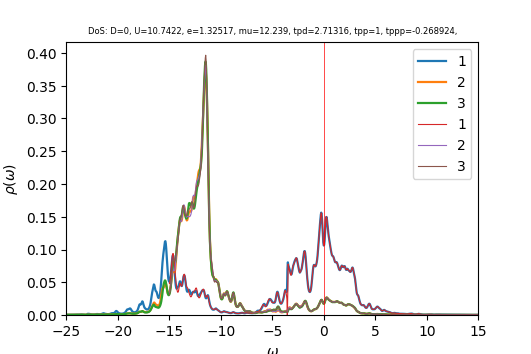

The table this chart was drawn from, first rows:
w	up_1	up_2	up_3	down_1	down_2	down_3	cumul_up_1	cumul_up_2	cumul_up_3	cumul_down_1	cumul_down_2	cumul_down_3	
-25	0.000378	0.0002976	0.0002966	6.39312e-05	3.95796e-05	3.95789e-05	0	0	0	0	0	0
-24.96	0.0003744	0.000299	0.0002981	6.38933e-05	3.96713e-05	3.96707e-05	1.49925e-05	1.19707e-05	1.19372e-05	2.55829e-06	1.58844e-06	1.58842e-06
-24.92	0.0003651	0.0003003	0.0002995	6.38403e-05	3.97629e-05	3.97624e-05	2.96099e-05	2.39935e-05	2.39304e-05	5.11446e-06	3.18055e-06	3.1805e-06
-24.88	0.0003524	0.0003016	0.0003009	6.38251e-05	3.98555e-05	3.9855e-05	4.37207e-05	3.6068e-05	3.59776e-05	7.67002e-06	4.77637e-06	4.7763e-06
-24.84	0.0003406	0.000303	0.0003023	6.38599e-05	3.99494e-05	3.9949e-05	5.736e-05	4.81991e-05	4.80826e-05	1.0227e-05	6.37594e-06	6.37586e-06
-24.8	0.0003319	0.0003046	0.0003039	6.39383e-05	4.00445e-05	4.00441e-05	7.06495e-05	6.03943e-05	6.02521e-05	1.27871e-05	7.97933e-06	7.97923e-06
-24.76	0.0003265	0.0003064	0.0003057	6.40505e-05	4.01406e-05	4.01402e-05	8.3721e-05	7.26613e-05	7.24926e-05	1.53517e-05	9.58656e-06	9.58644e-06
-24.72	0.0003239	0.0003083	0.0003076	6.41881e-05	4.02376e-05	4.02371e-05	9.66884e-05	8.50067e-05	8.48103e-05	1.79217e-05	1.11977e-05	1.11975e-05
-24.68	0.0003236	0.0003104	0.0003097	6.43448e-05	4.03352e-05	4.03347e-05	0.0001096	9.74365e-05	9.72102e-05	2.04981e-05	1.28127e-05	1.28125e-05
-24.64	0.0003254	0.0003127	0.0003119	6.45167e-05	4.04334e-05	4.0433e-05	0.0001227	0.00011	0.0001097	2.30814e-05	1.44317e-05	1.44315e-05
-24.6	0.000329	0.0003151	0.0003142	6.4701e-05	4.05323e-05	4.05318e-05	0.0001358	0.0001226	0.0001223	2.5672e-05	1.60546e-05	1.60544e-05
-24.56	0.0003344	0.0003176	0.0003166	6.48962e-05	4.06317e-05	4.06311e-05	0.0001492	0.0001353	0.000135	2.82704e-05	1.76815e-05	1.76812e-05
-24.52	0.0003419	0.0003203	0.0003191	6.51018e-05	4.07316e-05	4.0731e-05	0.0001629	0.0001481	0.0001477	3.08771e-05	1.93124e-05	1.93121e-05
-24.48	0.0003518	0.0003232	0.0003218	6.53177e-05	4.08321e-05	4.08313e-05	0.000177	0.0001611	0.0001606	3.34924e-05	2.09473e-05	2.0947e-05
-24.44	0.0003646	0.0003264	0.0003247	6.55451e-05	4.09331e-05	4.09322e-05	0.0001916	0.0001741	0.0001736	3.61169e-05	2.25862e-05	2.25859e-05
-24.4	0.0003813	0.0003298	0.0003278	6.57857e-05	4.10347e-05	4.10337e-05	0.0002069	0.0001873	0.0001867	3.87509e-05	2.42293e-05	2.42289e-05
-24.36	0.0004031	0.0003338	0.0003312	6.60426e-05	4.1137e-05	4.11357e-05	0.000223	0.0002007	0.0002	4.13953e-05	2.58764e-05	2.5876e-05
-24.32	0.000432	0.0003383	0.000335	6.632e-05	4.124e-05	4.12383e-05	0.0002403	0.0002142	0.0002134	4.40507e-05	2.75276e-05	2.75272e-05
-24.28	0.0004698	0.0003436	0.0003394	6.66226e-05	4.13437e-05	4.13415e-05	0.0002591	0.000228	0.000227	4.67183e-05	2.9183e-05	2.91825e-05
-24.24	0.0005178	0.0003497	0.0003444	6.69523e-05	4.14483e-05	4.14455e-05	0.0002799	0.000242	0.0002408	4.93991e-05	3.08426e-05	3.0842e-05
-24.2	0.0005733	0.0003561	0.0003501	6.73007e-05	4.15535e-05	4.15502e-05	0.0003028	0.0002563	0.0002548	5.20938e-05	3.25064e-05	3.25056e-05
-24.16	0.0006274	0.0003619	0.0003565	6.7643e-05	4.16587e-05	4.16554e-05	0.0003279	0.0002707	0.0002691	5.48022e-05	3.41745e-05	3.41735e-05
-24.12	0.0006709	0.0003657	0.0003633	6.79575e-05	4.17635e-05	4.17611e-05	0.0003548	0.0002854	0.0002836	5.75233e-05	3.58467e-05	3.58456e-05
-24.08	0.0007035	0.000368	0.0003704	6.82599e-05	4.1868e-05	4.18675e-05	0.000383	0.0003001	0.0002985	6.02564e-05	3.75231e-05	3.7522e-05
-24.04	0.0007257	0.0003697	0.0003766	6.85907e-05	4.19731e-05	4.19749e-05	0.000412	0.0003149	0.0003135	6.30028e-05	3.92037e-05	3.92027e-05
-24	0.0007277	0.0003713	0.0003803	6.89699e-05	4.20791e-05	4.20834e-05	0.0004412	0.0003298	0.0003288	6.57643e-05	4.08885e-05	4.08877e-05
-23.96	0.0007061	0.000373	0.0003807	6.93707e-05	4.21861e-05	4.21924e-05	0.0004694	0.0003447	0.000344	6.85419e-05	4.25777e-05	4.25771e-05
-23.92	0.000676	0.0003753	0.0003793	6.97268e-05	4.22935e-05	4.23004e-05	0.0004965	0.0003598	0.0003592	7.13338e-05	4.42711e-05	4.42708e-05
-23.88	0.0006557	0.0003788	0.0003783	7.00015e-05	4.24011e-05	4.24067e-05	0.0005228	0.0003749	0.0003743	7.41367e-05	4.59688e-05	4.59688e-05
-23.84	0.0006555	0.000384	0.0003786	7.02479e-05	4.25095e-05	4.25121e-05	0.000549	0.0003903	0.0003895	7.69494e-05	4.76709e-05	4.7671e-05
-23.8	0.0006799	0.0003912	0.0003804	7.0556e-05	4.26194e-05	4.26183e-05	0.0005762	0.000406	0.0004047	7.97744e-05	4.93774e-05	4.93774e-05
-23.76	0.0007315	0.0004009	0.0003839	7.0988e-05	4.27313e-05	4.27263e-05	0.0006055	0.000422	0.0004201	8.26168e-05	5.10884e-05	5.10882e-05
-23.72	0.0008105	0.0004131	0.0003888	7.15689e-05	4.28457e-05	4.28363e-05	0.000638	0.0004386	0.0004357	8.54824e-05	5.28039e-05	5.28033e-05
-23.68	0.0009077	0.0004269	0.000395	7.22761e-05	4.29619e-05	4.29482e-05	0.0006743	0.0004557	0.0004515	8.83764e-05	5.45241e-05	5.4523e-05
-23.64	0.0009952	0.0004392	0.0004016	7.30037e-05	4.30779e-05	4.30611e-05	0.0007142	0.0004732	0.0004676	9.12994e-05	5.62489e-05	5.62471e-05
-23.6	0.001037	0.0004456	0.0004076	7.357e-05	4.3191e-05	4.31739e-05	0.0007557	0.0004911	0.0004839	9.42452e-05	5.79783e-05	5.79758e-05
-23.56	0.001024	0.0004455	0.0004125	7.38359e-05	4.33001e-05	4.32855e-05	0.0007967	0.0005089	0.0005004	9.72016e-05	5.9712e-05	5.9709e-05
-23.52	0.0009807	0.0004419	0.0004166	7.3816e-05	4.3407e-05	4.33963e-05	0.0008359	0.0005266	0.0005171	0.0001002	6.14501e-05	6.14466e-05
-23.48	0.0009186	0.0004367	0.000419	7.36712e-05	4.35143e-05	4.35077e-05	0.0008727	0.0005441	0.0005339	0.0001031	6.31924e-05	6.31886e-05
-23.44	0.0008367	0.0004301	0.0004188	7.35831e-05	4.3624e-05	4.3621e-05	0.0009062	0.0005613	0.0005506	0.0001061	6.49391e-05	6.49352e-05
-23.4	0.0007441	0.0004227	0.0004171	7.36363e-05	4.37366e-05	4.37369e-05	0.000936	0.0005782	0.0005673	0.000109	6.66903e-05	6.66864e-05
-23.36	0.0006558	0.0004157	0.0004152	7.37881e-05	4.38508e-05	4.38545e-05	0.0009623	0.0005949	0.000584	0.000112	6.84461e-05	6.84424e-05
-23.32	0.0005765	0.0004093	0.0004141	7.38671e-05	4.39629e-05	4.39703e-05	0.0009854	0.0006113	0.0006005	0.0001149	7.02064e-05	7.02029e-05
-23.28	0.0005009	0.0004028	0.0004137	7.36569e-05	4.4068e-05	4.408e-05	0.001005	0.0006274	0.0006171	0.0001179	7.19708e-05	7.19679e-05
-23.24	0.0004205	0.0003951	0.0004135	7.30902e-05	4.41649e-05	4.41831e-05	0.001022	0.0006432	0.0006337	0.0001208	7.37392e-05	7.3737e-05
-23.2	0.0003268	0.000385	0.0004135	7.22616e-05	4.42561e-05	4.42826e-05	0.001035	0.0006586	0.0006502	0.0001237	7.55112e-05	7.55101e-05
-23.16	0.0002119	0.0003714	0.0004134	7.1256e-05	4.43439e-05	4.43817e-05	0.001044	0.0006735	0.0006668	0.0001265	7.72868e-05	7.72871e-05
-23.12	7.85255e-05	0.0003549	0.0004132	7.01574e-05	4.44301e-05	4.44817e-05	0.001047	0.0006877	0.0006833	0.0001293	7.90657e-05	7.90682e-05
-23.08	-1.2821e-05	0.0003437	0.0004151	6.94076e-05	4.45241e-05	4.45862e-05	0.001046	0.0007015	0.0006999	0.0001321	8.08485e-05	8.08534e-05
-23.04	0.000174	0.0003688	0.0004267	7.0576e-05	4.46592e-05	4.47071e-05	0.001053	0.0007162	0.000717	0.000135	8.26366e-05	8.26435e-05
-23	0.0009126	0.0004653	0.0004571	7.52713e-05	4.48694e-05	4.48571e-05	0.00109	0.0007349	0.0007353	0.000138	8.44332e-05	8.44395e-05
-22.96	0.001647	0.0005605	0.000488	7.96189e-05	4.50722e-05	4.50052e-05	0.001156	0.0007573	0.0007549	0.0001412	8.62379e-05	8.62416e-05
-22.92	0.001879	0.0005899	0.0005037	8.04792e-05	4.52014e-05	4.51267e-05	0.001231	0.0007809	0.000775	0.0001444	8.80478e-05	8.80484e-05
-22.88	0.001881	0.0005883	0.0005139	7.98038e-05	4.52986e-05	4.5237e-05	0.001306	0.0008045	0.0007956	0.0001476	8.98615e-05	8.98597e-05
-22.84	0.001843	0.0005795	0.0005249	7.89988e-05	4.53934e-05	4.53472e-05	0.00138	0.0008277	0.0008166	0.0001507	9.16791e-05	9.16754e-05
-22.8	0.001784	0.0005667	0.0005361	7.83939e-05	4.54928e-05	4.54599e-05	0.001452	0.0008504	0.0008381	0.0001539	9.35006e-05	9.34956e-05
-22.76	0.001688	0.0005514	0.0005435	7.80119e-05	4.5597e-05	4.55751e-05	0.001519	0.0008725	0.0008599	0.000157	9.53263e-05	9.53205e-05
-22.72	0.001541	0.000536	0.0005425	7.78338e-05	4.57058e-05	4.56928e-05	0.001581	0.0008939	0.0008816	0.0001601	9.71564e-05	9.715e-05
-22.68	0.001359	0.0005224	0.0005336	7.78397e-05	4.58186e-05	4.58129e-05	0.001635	0.0009148	0.000903	0.0001632	9.8991e-05	9.89844e-05
-22.64	0.001181	0.0005121	0.0005221	7.8017e-05	4.59348e-05	4.59357e-05	0.001683	0.0009354	0.0009239	0.0001664	0.0001008	0.0001008
... 940 more rows
